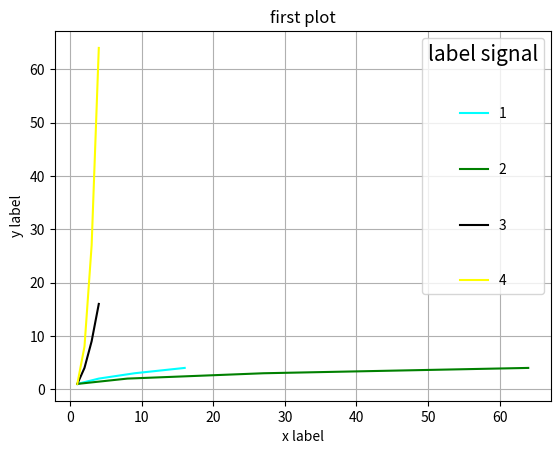

Python code for this plot:
import matplotlib.pyplot as plt
import numpy as np
t = np.array([1,2,3,4])
plt.plot(t**2,t,color="cyan",label="1")
plt.plot(t**3,t,color="green",label="2")
plt.plot(t,t**2,color="black",label="3")
plt.plot(t,t**3,color="yellow",label="4")
plt.xlabel("x label")
plt.ylabel("y label")
plt.title("first plot")
plt.grid()
#plt.legend(title="Signal of label",title_fontsize=15,framealpha=1)
plt.legend(title="label signal",title_fontsize=15,labelspacing=3)
plt.show()